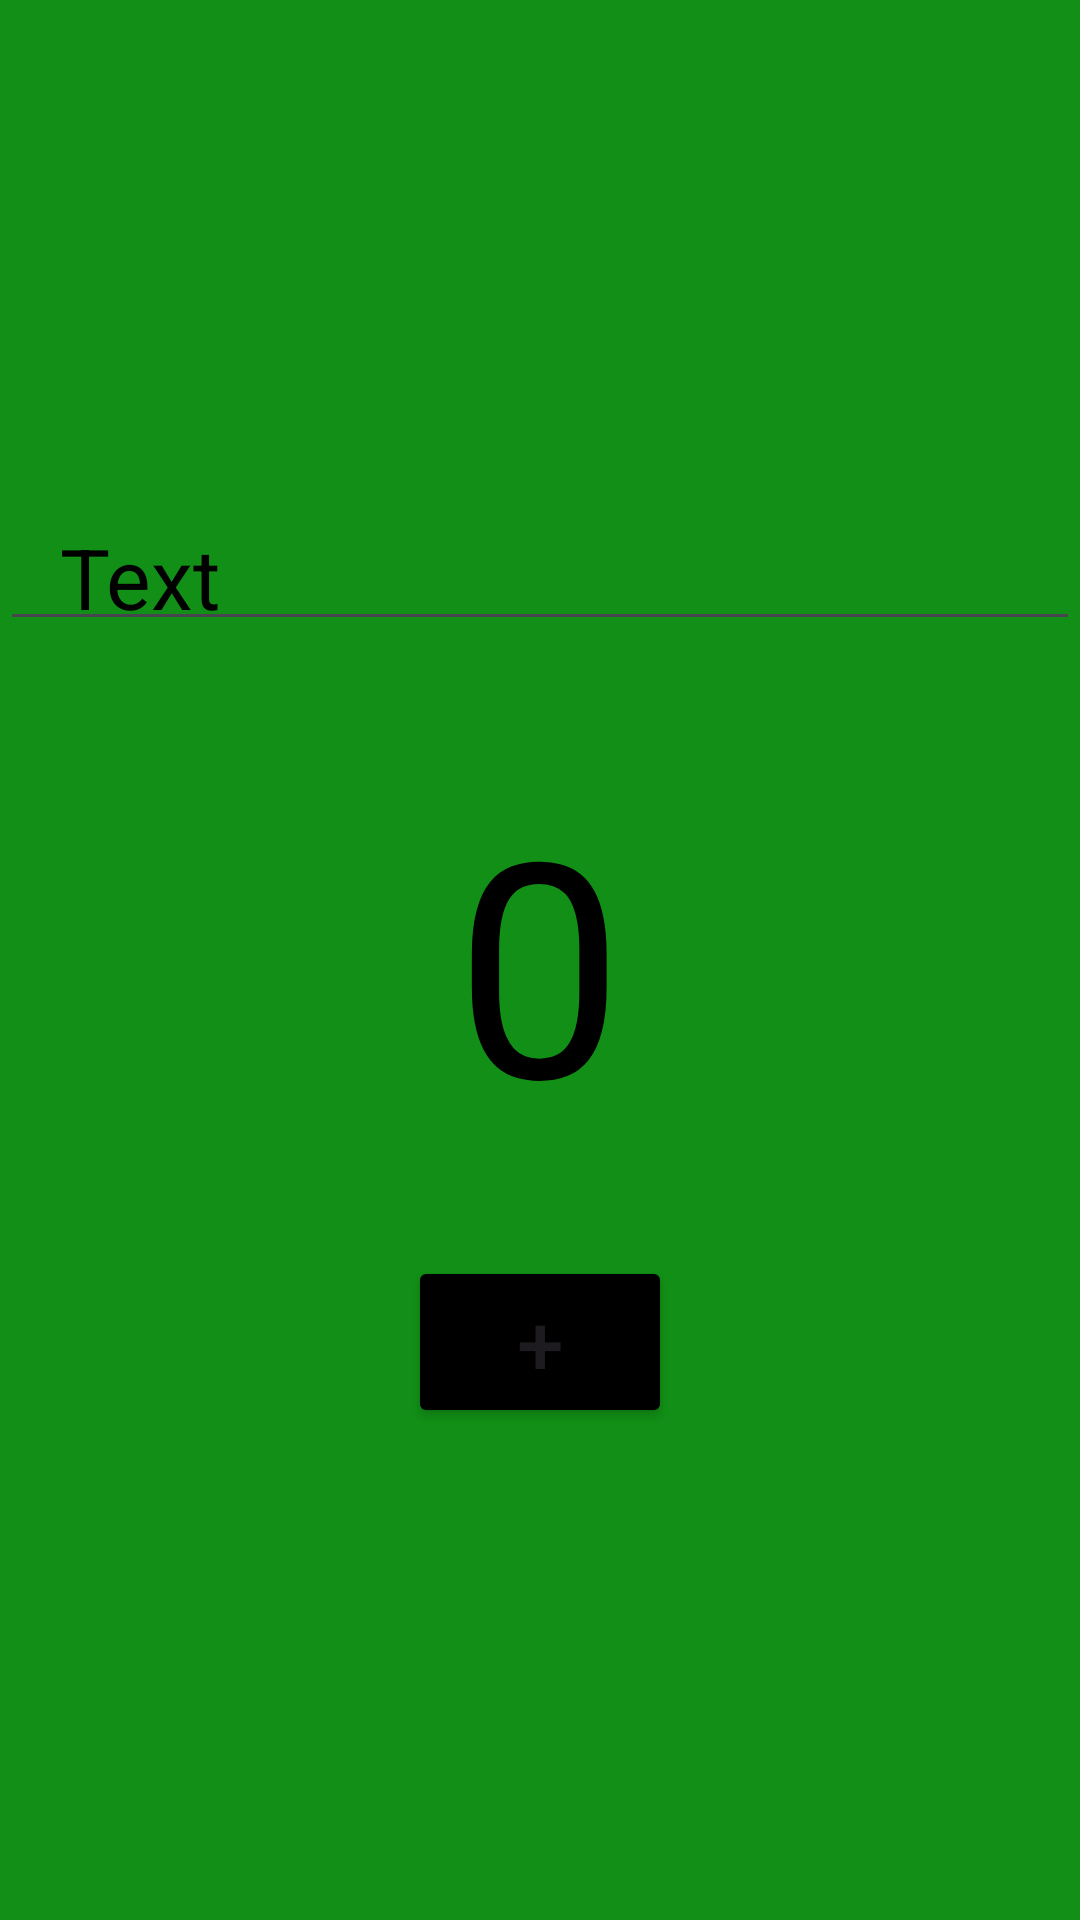

Produce the Android XML layout that renders to this screen, including the resource entries it uses.
<!-- AndroidManifest.xml: application theme Theme.ThirdMonthLess_5 -->
<!-- res/layout/fragment_second.xml -->
<?xml version="1.0" encoding="utf-8"?>
<LinearLayout xmlns:android="http://schemas.android.com/apk/res/android"
    xmlns:tools="http://schemas.android.com/tools"
    android:layout_width="match_parent"
    android:layout_height="match_parent"
    android:orientation="vertical"
    android:gravity="center"
    android:background="@color/green"
    tools:context=".SecondFragment">

    <EditText
        android:id="@+id/et_text"
        android:layout_width="match_parent"
        android:layout_height="50dp"
        android:layout_gravity="center"
        android:hint="Text"
        android:paddingStart="20dp"
        android:textColorHint="@color/black"
        android:textSize="28sp"
        />

    <TextView
        android:id="@+id/tv_zero"
        android:layout_width="wrap_content"
        android:layout_height="wrap_content"
        android:layout_marginTop="40dp"
        android:text="0"
        android:textColor="@color/black"
        android:textSize="100sp"
        />

    <Button
        android:id="@+id/btn_one"
        android:layout_width="wrap_content"
        android:layout_height="wrap_content"
        android:layout_marginTop="32dp"
        android:backgroundTint="@color/black"
        android:text="+"
        android:textSize="28sp"
        />

</LinearLayout>
<!-- resources referenced by this layout -->
<resources>
  <color name="black">#FF000000</color>
  <color name="green">#118F16</color>
  <style name="Theme.ThirdMonthLess_5" parent="Base.Theme.ThirdMonthLess_5" />
  <style name="Base.Theme.ThirdMonthLess_5" parent="Theme.Material3.DayNight.NoActionBar">
          
          
      </style>
</resources>
